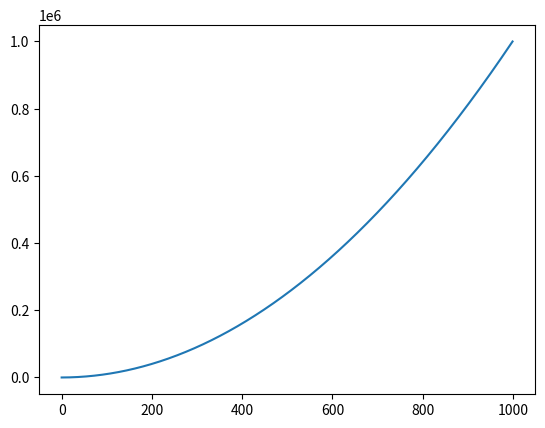

The matplotlib source for this figure:
# Test program to understand how to use matplotlib

# python -m pip install -U pip
# python -m pip install -U matplotlib
import matplotlib.pyplot as plt

if __name__ == '__main__':
    time = []
    quad = []
    f = open("count_to_1000","w+")
    for i in range(1000):
        time.append(i)
        quad.append((i+1)*(i+1))
        f.write(str(i+1)+"\t"+str((i+1)*(i+1))+"\n")
    f.close()

    plt.plot(time,quad)
    plt.show()
    
    exit()
